The GitHub repository viethoang303/color_recognition contains a labelled image folder "sub_data" with 3 categories: beige, black, blue. Examples follow, each with its label.

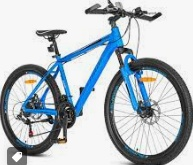
Label: blue

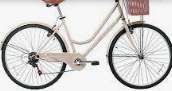
Label: beige

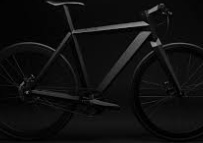
Label: black

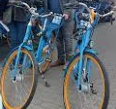
Label: blue

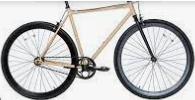
Label: beige

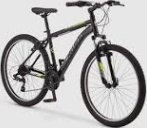
Label: black
